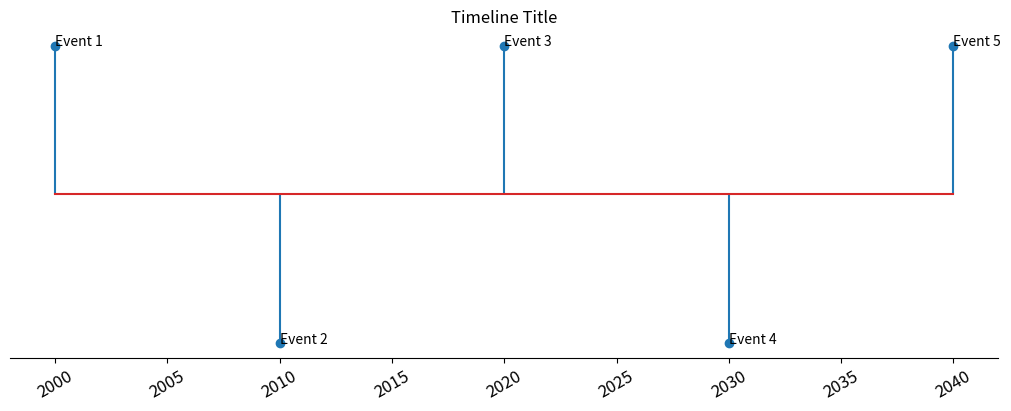

Recreate this plot in Python.
import matplotlib.pyplot as plt

# Initialize events and corresponding dates
events = ["Event 1", "Event 2", "Event 3", "Event 4", "Event 5"]
dates = [2000, 2010, 2020, 2030, 2040]
levels = [1, -1, 1, -1, 1] # Choose nice y axis levels to display each event


# Create stem plot
fig, ax = plt.subplots(figsize=(10,4), constrained_layout=True)

# Title plot
plt.title("Timeline Title")

# Set markerline at each date, corresponding to y value in levels
# Set the baseline at y value 0
markerline, stemline, baseline = plt.stem(dates, levels, bottom=0)

# Label each event
for i in range(0, len(events)):
    plt.annotate(events[i], (dates[i], levels[i]))

# Make y axis invisible
ax.get_yaxis().set_visible(False)
for spine in ["left", "top", "right"]:
    ax.spines[spine].set_visible(False)

plt.xticks(rotation=30, fontsize="large")

plt.show()
